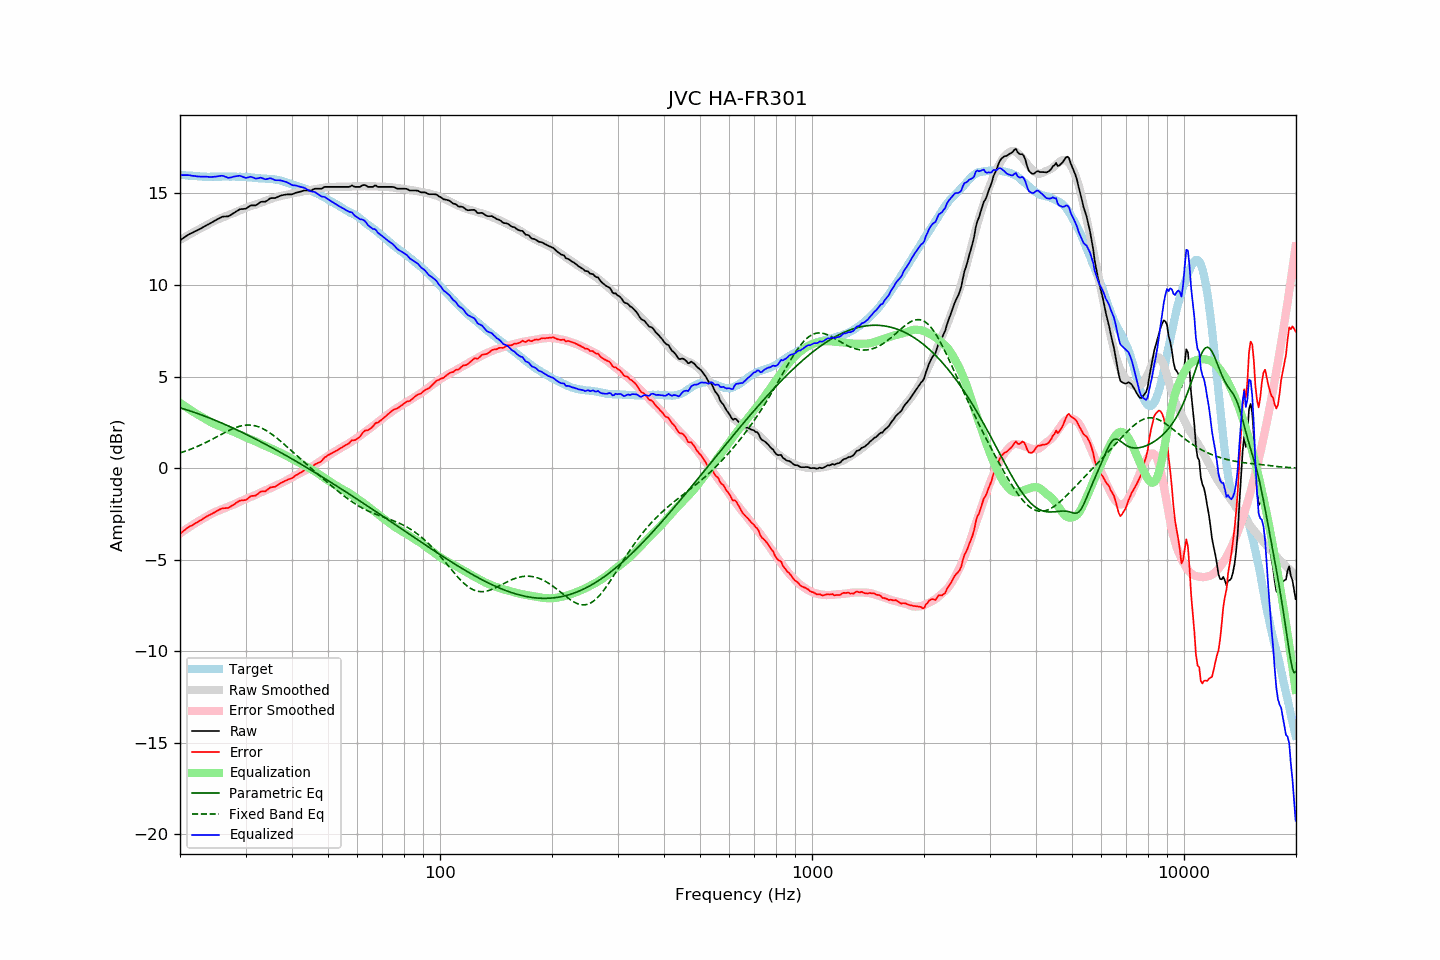

Values plotted in this chart, from the file beside it:
frequency, raw, error, smoothed, error_smoothed, equalization, parametric_eq, fixed_band_eq, equalized_raw, equalized_smoothed, target
20.00, 12.44, -3.58, 12.46, -3.57, 3.57, 3.30, 0.83, 16.00, 16.03, 16.02
20.20, 12.50, -3.51, 12.51, -3.50, 3.50, 3.27, 0.86, 16.00, 16.01, 16.01
20.40, 12.56, -3.44, 12.56, -3.44, 3.44, 3.24, 0.89, 16.00, 16.00, 16.00
20.61, 12.62, -3.38, 12.61, -3.38, 3.38, 3.22, 0.92, 16.00, 16.00, 16.00
20.81, 12.68, -3.30, 12.66, -3.32, 3.32, 3.19, 0.95, 16.00, 15.99, 15.98
21.02, 12.74, -3.24, 12.72, -3.26, 3.26, 3.16, 0.98, 16.00, 15.98, 15.98
21.23, 12.79, -3.18, 12.76, -3.20, 3.20, 3.13, 1.01, 15.99, 15.97, 15.97
21.44, 12.83, -3.15, 12.81, -3.15, 3.15, 3.10, 1.05, 15.98, 15.96, 15.98
21.66, 12.87, -3.10, 12.86, -3.09, 3.09, 3.07, 1.08, 15.96, 15.96, 15.97
21.87, 12.92, -3.04, 12.91, -3.04, 3.04, 3.04, 1.12, 15.96, 15.95, 15.95
22.09, 12.96, -2.98, 12.96, -2.98, 2.98, 3.01, 1.15, 15.94, 15.94, 15.94
22.31, 13.00, -2.94, 13.01, -2.93, 2.93, 2.98, 1.19, 15.93, 15.94, 15.94
22.54, 13.05, -2.88, 13.05, -2.88, 2.88, 2.95, 1.23, 15.93, 15.93, 15.93
22.76, 13.09, -2.84, 13.10, -2.83, 2.83, 2.92, 1.27, 15.92, 15.93, 15.93
22.99, 13.14, -2.78, 13.14, -2.78, 2.78, 2.88, 1.31, 15.92, 15.92, 15.92
23.22, 13.19, -2.72, 13.19, -2.73, 2.73, 2.85, 1.35, 15.92, 15.92, 15.91
23.45, 13.24, -2.68, 13.24, -2.68, 2.68, 2.82, 1.40, 15.92, 15.92, 15.92
23.69, 13.29, -2.62, 13.29, -2.63, 2.63, 2.78, 1.44, 15.91, 15.91, 15.91
23.92, 13.33, -2.57, 13.34, -2.57, 2.57, 2.75, 1.49, 15.90, 15.91, 15.90
24.16, 13.38, -2.53, 13.39, -2.52, 2.52, 2.72, 1.53, 15.90, 15.91, 15.91
24.40, 13.43, -2.49, 13.44, -2.47, 2.47, 2.68, 1.58, 15.90, 15.91, 15.92
24.65, 13.48, -2.44, 13.48, -2.43, 2.43, 2.64, 1.62, 15.91, 15.91, 15.92
24.89, 13.53, -2.39, 13.53, -2.39, 2.39, 2.61, 1.67, 15.92, 15.91, 15.92
25.14, 13.58, -2.34, 13.56, -2.35, 2.35, 2.57, 1.72, 15.93, 15.92, 15.92
25.39, 13.63, -2.28, 13.60, -2.32, 2.32, 2.54, 1.76, 15.95, 15.92, 15.91
25.65, 13.67, -2.24, 13.64, -2.28, 2.28, 2.50, 1.81, 15.95, 15.92, 15.91
25.91, 13.72, -2.20, 13.67, -2.25, 2.25, 2.46, 1.86, 15.97, 15.92, 15.92
26.16, 13.74, -2.19, 13.70, -2.22, 2.22, 2.42, 1.90, 15.96, 15.92, 15.93
26.43, 13.74, -2.19, 13.74, -2.18, 2.18, 2.38, 1.95, 15.92, 15.92, 15.93
26.69, 13.75, -2.18, 13.78, -2.14, 2.14, 2.35, 2.00, 15.89, 15.92, 15.92
26.96, 13.75, -2.17, 13.82, -2.10, 2.10, 2.31, 2.04, 15.85, 15.92, 15.92
27.23, 13.80, -2.12, 13.85, -2.07, 2.07, 2.27, 2.08, 15.86, 15.92, 15.92
27.50, 13.85, -2.07, 13.89, -2.03, 2.03, 2.23, 2.12, 15.88, 15.92, 15.92
27.77, 13.91, -2.02, 13.92, -2.00, 2.00, 2.19, 2.16, 15.91, 15.92, 15.92
28.05, 13.96, -1.96, 13.95, -1.97, 1.97, 2.15, 2.19, 15.92, 15.92, 15.92
28.33, 14.02, -1.89, 13.99, -1.93, 1.93, 2.10, 2.23, 15.94, 15.92, 15.91
28.62, 14.07, -1.84, 14.03, -1.88, 1.88, 2.06, 2.26, 15.95, 15.92, 15.91
28.90, 14.13, -1.78, 14.07, -1.84, 1.84, 2.02, 2.28, 15.97, 15.91, 15.91
29.19, 14.15, -1.76, 14.11, -1.80, 1.80, 1.98, 2.31, 15.95, 15.91, 15.91
29.48, 14.15, -1.76, 14.15, -1.76, 1.76, 1.94, 2.33, 15.91, 15.91, 15.91
29.78, 14.16, -1.75, 14.18, -1.72, 1.72, 1.89, 2.34, 15.88, 15.90, 15.90
30.08, 14.17, -1.74, 14.22, -1.68, 1.68, 1.85, 2.35, 15.85, 15.90, 15.91
30.38, 14.23, -1.67, 14.25, -1.64, 1.64, 1.81, 2.35, 15.87, 15.89, 15.90
30.68, 14.29, -1.59, 14.28, -1.60, 1.60, 1.77, 2.36, 15.89, 15.88, 15.88
30.99, 14.35, -1.53, 14.31, -1.57, 1.57, 1.72, 2.35, 15.92, 15.88, 15.88
31.30, 14.35, -1.52, 14.33, -1.54, 1.54, 1.68, 2.34, 15.89, 15.87, 15.86
31.61, 14.35, -1.51, 14.36, -1.50, 1.50, 1.63, 2.33, 15.85, 15.86, 15.86
31.93, 14.35, -1.50, 14.39, -1.46, 1.46, 1.59, 2.31, 15.81, 15.85, 15.85
32.24, 14.40, -1.44, 14.42, -1.42, 1.42, 1.54, 2.28, 15.82, 15.84, 15.84
32.57, 14.46, -1.37, 14.46, -1.38, 1.38, 1.50, 2.25, 15.84, 15.84, 15.83
32.89, 14.53, -1.29, 14.49, -1.34, 1.34, 1.45, 2.22, 15.86, 15.83, 15.82
33.22, 14.55, -1.27, 14.53, -1.30, 1.30, 1.41, 2.18, 15.84, 15.82, 15.82
33.55, 14.55, -1.26, 14.56, -1.26, 1.26, 1.36, 2.13, 15.81, 15.82, 15.81
33.89, 14.55, -1.27, 14.59, -1.22, 1.22, 1.31, 2.09, 15.77, 15.81, 15.82
34.23, 14.60, -1.20, 14.62, -1.19, 1.19, 1.27, 2.03, 15.79, 15.81, 15.80
34.57, 14.66, -1.14, 14.65, -1.15, 1.15, 1.22, 1.98, 15.81, 15.80, 15.79
34.92, 14.73, -1.06, 14.69, -1.11, 1.11, 1.17, 1.92, 15.83, 15.79, 15.79
35.27, 14.75, -1.04, 14.72, -1.06, 1.06, 1.12, 1.86, 15.81, 15.78, 15.79
35.62, 14.75, -1.03, 14.75, -1.02, 1.02, 1.08, 1.79, 15.77, 15.77, 15.78
35.97, 14.75, -1.02, 14.78, -0.98, 0.98, 1.03, 1.73, 15.73, 15.76, 15.77
... 635 more rows
